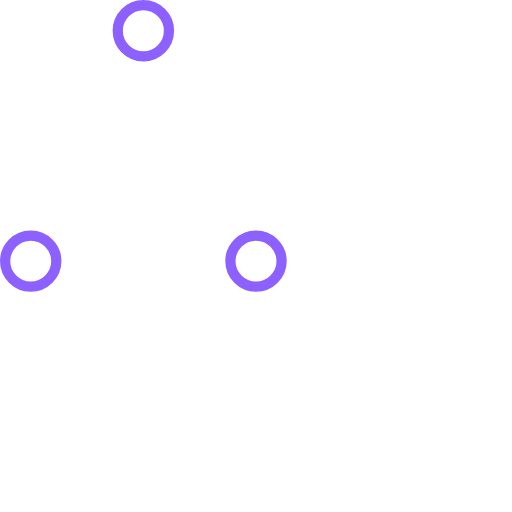
t = 0.00 s
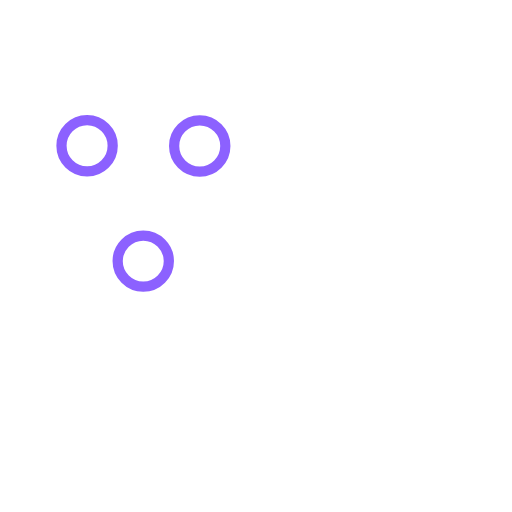
t = 0.37 s
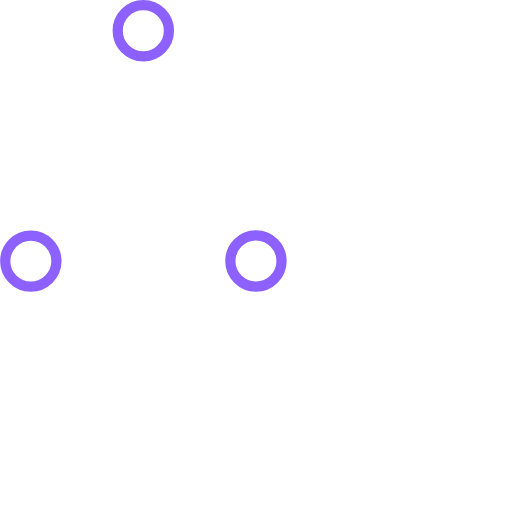
t = 0.73 s
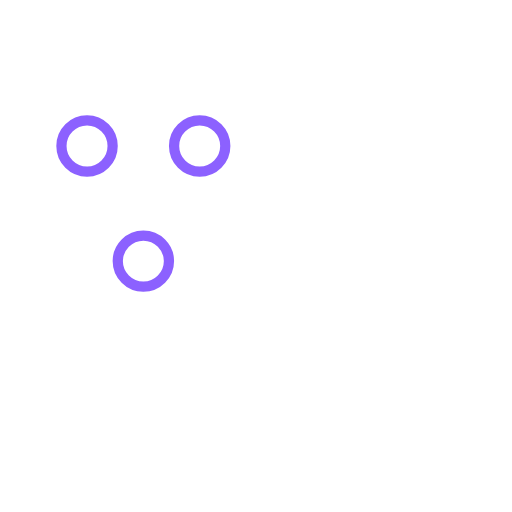
t = 1.10 s
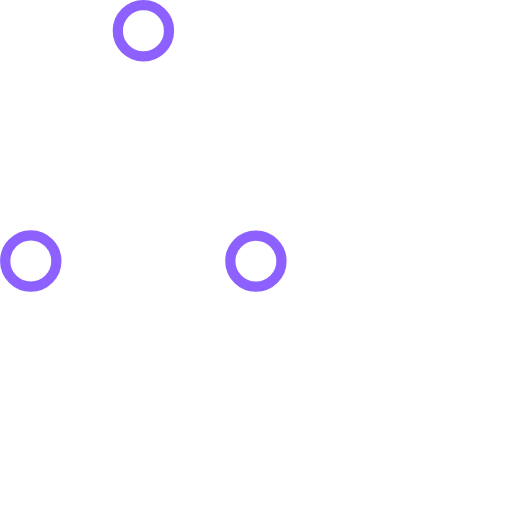
t = 1.47 s
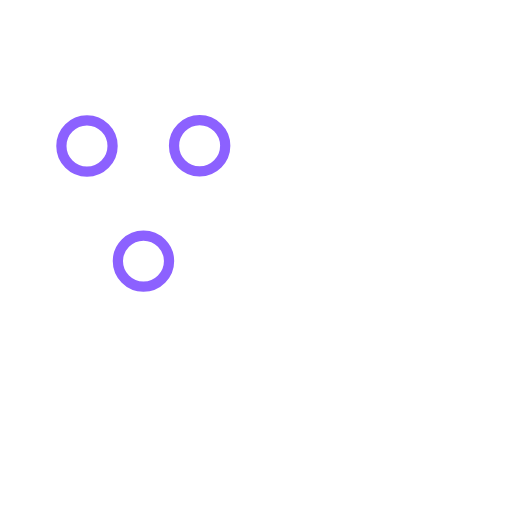
t = 1.83 s

The animated SVG that drew these frames (rendered in a browser with its animation timeline set to each time). Animation: 6 SMIL elements (animate=6); one cycle of 2.20 s, repeats indefinitely.

<svg width="50" height="50" viewBox="0 0 100 100" xmlns="http://www.w3.org/2000/svg" stroke="#8C61FF">
    <g fill="none" fill-rule="evenodd">
        <g transform="translate(1 1)" stroke-width="2">
            <circle cx="5" cy="50" r="5">
                <animate attributeName="cy"
                     begin="0s" dur="2.2s"
                     values="50;5;50;50"
                     calcMode="linear"
                     repeatCount="indefinite" />
                <animate attributeName="cx"
                     begin="0s" dur="2.2s"
                     values="5;27;49;5"
                     calcMode="linear"
                     repeatCount="indefinite" />
            </circle>
            <circle cx="27" cy="5" r="5">
                <animate attributeName="cy"
                     begin="0s" dur="2.2s"
                     from="5" to="5"
                     values="5;50;50;5"
                     calcMode="linear"
                     repeatCount="indefinite" />
                <animate attributeName="cx"
                     begin="0s" dur="2.2s"
                     from="27" to="27"
                     values="27;49;5;27"
                     calcMode="linear"
                     repeatCount="indefinite" />
            </circle>
            <circle cx="49" cy="50" r="5">
                <animate attributeName="cy"
                     begin="0s" dur="2.2s"
                     values="50;50;5;50"
                     calcMode="linear"
                     repeatCount="indefinite" />
                <animate attributeName="cx"
                     from="49" to="49"
                     begin="0s" dur="2.2s"
                     values="49;5;27;49"
                     calcMode="linear"
                     repeatCount="indefinite" />
            </circle>
        </g>
    </g>
</svg>
